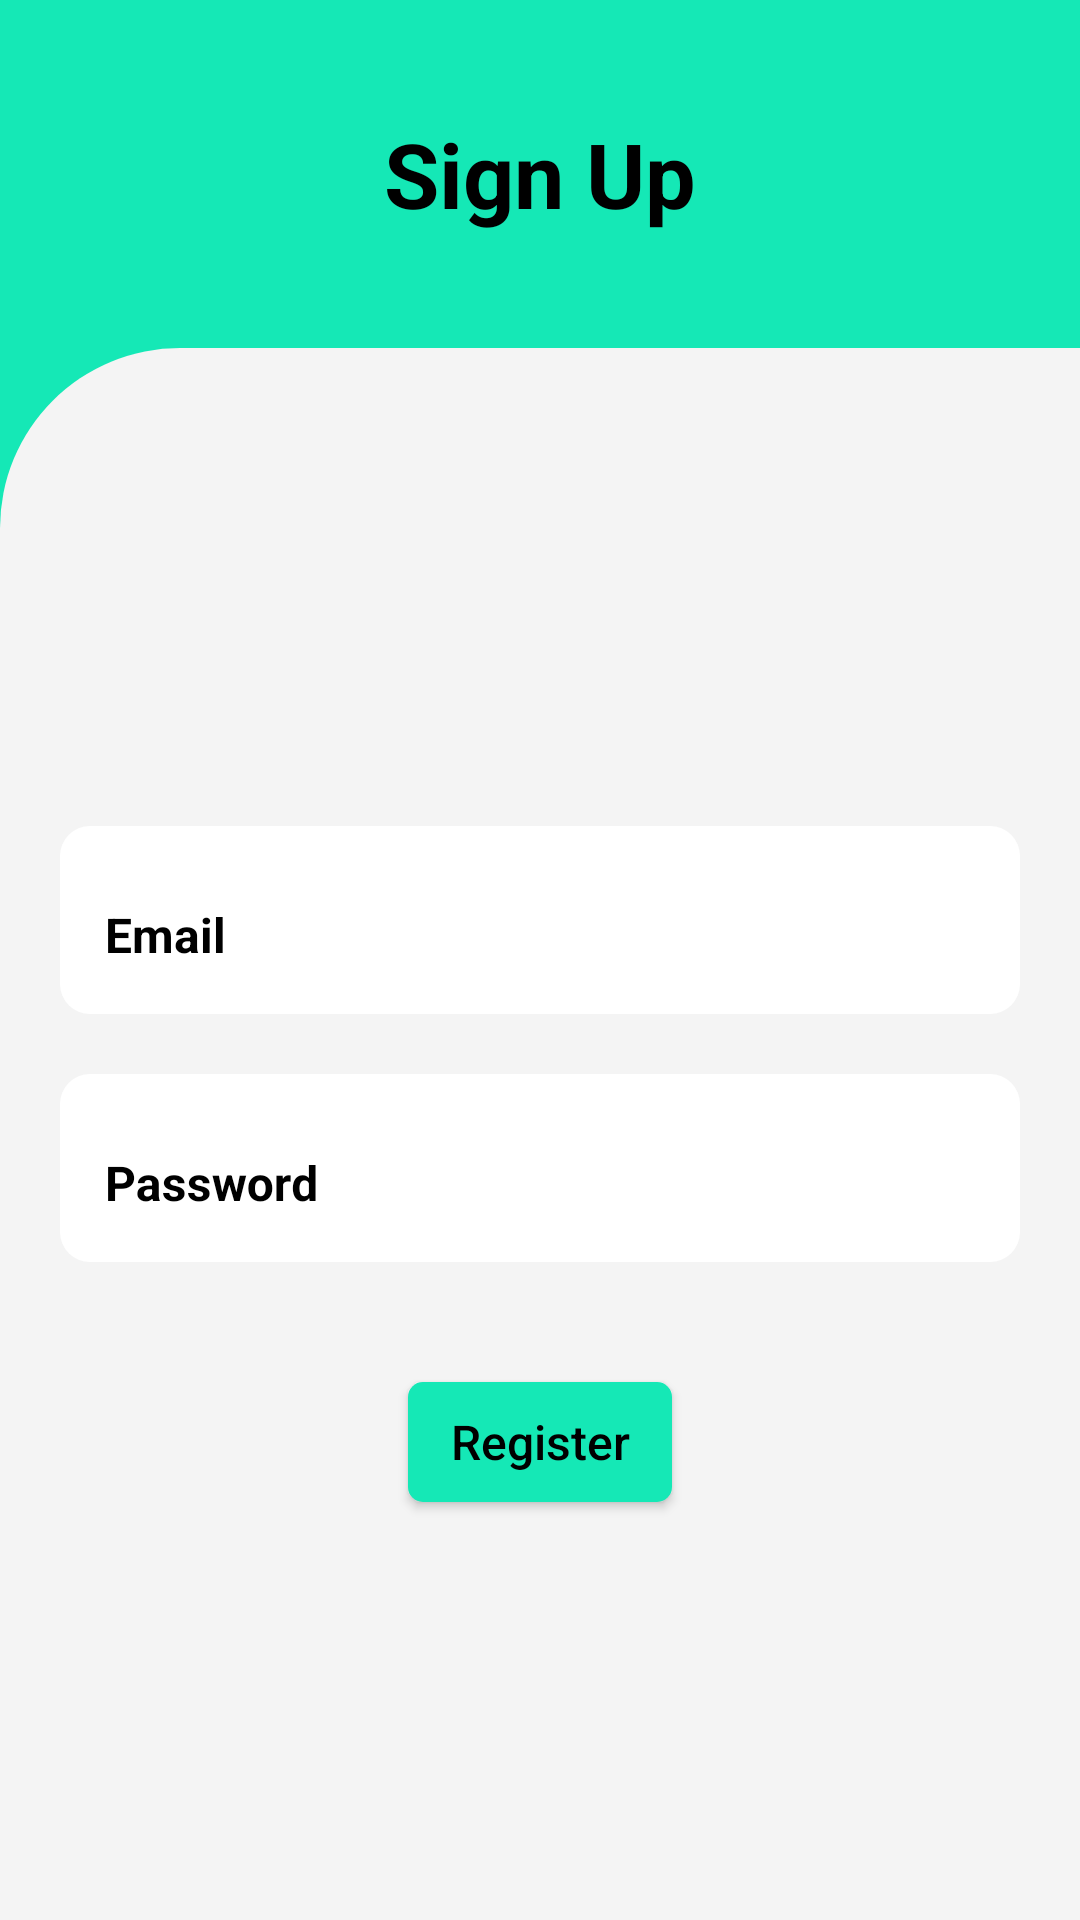

The Android layout XML behind this screen, and the referenced resources:
<!-- AndroidManifest.xml: application theme Theme.Colorit -->
<!-- res/layout/activity_register.xml -->
<?xml version="1.0" encoding="utf-8"?>
<LinearLayout xmlns:android="http://schemas.android.com/apk/res/android"
    xmlns:app="http://schemas.android.com/apk/res-auto"
    android:layout_width="match_parent"
    android:layout_height="match_parent"
    android:orientation="vertical"
    android:background="@color/primary_clr">

    <androidx.appcompat.widget.Toolbar
        android:id="@+id/toolbar_register"
        android:layout_width="match_parent"
        android:layout_height="wrap_content"
        app:navigationIcon="@drawable/back"
        android:layout_marginTop="@dimen/thirty">

        <TextView
            android:layout_width="wrap_content"
            android:layout_height="wrap_content"
            android:textColor="@color/black"
            android:textSize="@dimen/thirty_sp"
            android:text="@string/sign_up"
            android:textStyle="bold"
            android:layout_gravity="center"/>

    </androidx.appcompat.widget.Toolbar>

    <LinearLayout
        android:layout_width="match_parent"
        android:layout_height="match_parent"
        android:background="@drawable/login_bg"
        android:orientation="vertical"
        android:paddingTop="@dimen/forty"
        android:paddingBottom="@dimen/forty"
        android:paddingStart="@dimen/twenty"
        android:paddingEnd="@dimen/twenty"
        android:layout_marginTop="@dimen/thirty"
        android:gravity="center">

        <ProgressBar
            android:id="@+id/progress_bar_register"
            android:layout_width="@dimen/thirty"
            android:layout_height="@dimen/thirty"
            android:visibility="gone"/>

        <com.google.android.material.textfield.TextInputLayout
            android:layout_width="match_parent"
            android:layout_height="wrap_content"
            android:layout_marginTop="@dimen/twenty"
            android:layout_marginBottom="@dimen/twenty"
            android:background="@drawable/et_bg"
            android:hint="@string/email"
            android:textColorHint="@color/black"
            app:hintTextColor="@color/black"
            app:boxStrokeWidth="0dp"
            app:boxStrokeWidthFocused="0dp">

            <com.google.android.material.textfield.TextInputEditText
                android:id="@+id/email_et_register"
                android:layout_width="match_parent"
                android:layout_height="wrap_content"
                android:textColor="@color/primary_txt_clr"
                android:textStyle="bold"
                android:textSize="@dimen/sixteen_sp"
                android:inputType="textEmailAddress"
                android:background="@color/white"/>

        </com.google.android.material.textfield.TextInputLayout>

        <com.google.android.material.textfield.TextInputLayout
            android:layout_width="match_parent"
            android:layout_height="wrap_content"
            android:layout_marginBottom="@dimen/forty"
            android:background="@drawable/et_bg"
            android:hint="@string/password"
            android:textColorHint="@color/black"
            app:hintTextColor="@color/black"
            app:boxStrokeWidth="0dp"
            app:boxStrokeWidthFocused="0dp">

        <com.google.android.material.textfield.TextInputEditText
            android:id="@+id/password_et_register"
            android:layout_width="match_parent"
            android:layout_height="wrap_content"
            android:textColor="@color/primary_txt_clr"
            android:textStyle="bold"
            android:textSize="@dimen/sixteen_sp"
            android:inputType="textPassword"
            android:imeOptions="actionDone"
            android:background="@color/white"/>

        </com.google.android.material.textfield.TextInputLayout>

        <androidx.appcompat.widget.AppCompatButton
            android:id="@+id/register_btn_register"
            android:layout_width="wrap_content"
            android:layout_height="@dimen/forty"
            android:background="@drawable/btn_bg"
            android:text="@string/register"
            android:textSize="@dimen/sixteen_sp"
            android:textColor="@color/black"
            android:textAllCaps="false"/>

    </LinearLayout>

</LinearLayout>
<!-- resources referenced by this layout -->
<resources>
  <color name="black">#FF000000</color>
  <color name="primary_clr">#15E8B6</color>
  <color name="primary_txt_clr">#C6C7C7</color>
  <color name="white">#FFFFFFFF</color>
  <dimen name="forty">40dp</dimen>
  <dimen name="sixteen_sp">16sp</dimen>
  <dimen name="thirty">30dp</dimen>
  <dimen name="thirty_sp">30sp</dimen>
  <dimen name="twenty">20dp</dimen>
  <!-- drawable btn_bg (drawable) -->
  <?xml version="1.0" encoding="utf-8"?>
  <shape xmlns:android="http://schemas.android.com/apk/res/android"
      android:shape="rectangle">
  
      <solid android:color="@color/primary_clr"/>
  
      <corners android:radius="@dimen/five"/>
  
  </shape>
  <!-- drawable et_bg (drawable) -->
  <?xml version="1.0" encoding="utf-8"?>
  <shape xmlns:android="http://schemas.android.com/apk/res/android"
      android:shape="rectangle">
  
      <solid android:color="@color/white"/>
      <corners android:radius="@dimen/ten"/>
      <padding android:top="@dimen/fifteen"
          android:bottom="@dimen/fifteen"
          android:left="@dimen/fifteen"
          android:right="@dimen/fifteen"/>
  
  </shape>
  <!-- drawable login_bg (drawable) -->
  <?xml version="1.0" encoding="utf-8"?>
  <shape xmlns:android="http://schemas.android.com/apk/res/android"
      android:shape="rectangle">
  
      <solid android:color="@color/app_bg_clr"/>
      <corners android:topLeftRadius="@dimen/sixty"/>
  
  </shape>
  <string name="email">Email</string>
  <string name="password">Password</string>
  <string name="register">Register</string>
  <string name="sign_up">Sign Up</string>
  <style name="Theme.Colorit" parent="Theme.AppCompat.NoActionBar">
          
          <item name="colorPrimary">@color/primary_dark_clr</item>
          <item name="colorPrimaryVariant">@color/primary_dark_clr</item>
          <item name="colorOnPrimary">@color/white</item>
          
          <item name="colorSecondary">@color/primary_clr</item>
          <item name="colorSecondaryVariant">@color/primary_clr</item>
          <item name="colorOnSecondary">@color/black</item>
          
          <item name="android:statusBarColor" tools:targetApi="l">@color/primary_dark_clr</item>
          
          <item name="windowActionBar">false</item>
          <item name="windowNoTitle">true</item>
      </style>
  <dimen name="five">5dp</dimen>
  <dimen name="ten">10dp</dimen>
  <dimen name="fifteen">15dp</dimen>
  <color name="app_bg_clr">#F4F4F4</color>
  <dimen name="sixty">60dp</dimen>
  <color name="primary_dark_clr">#1ED1A7</color>
</resources>
